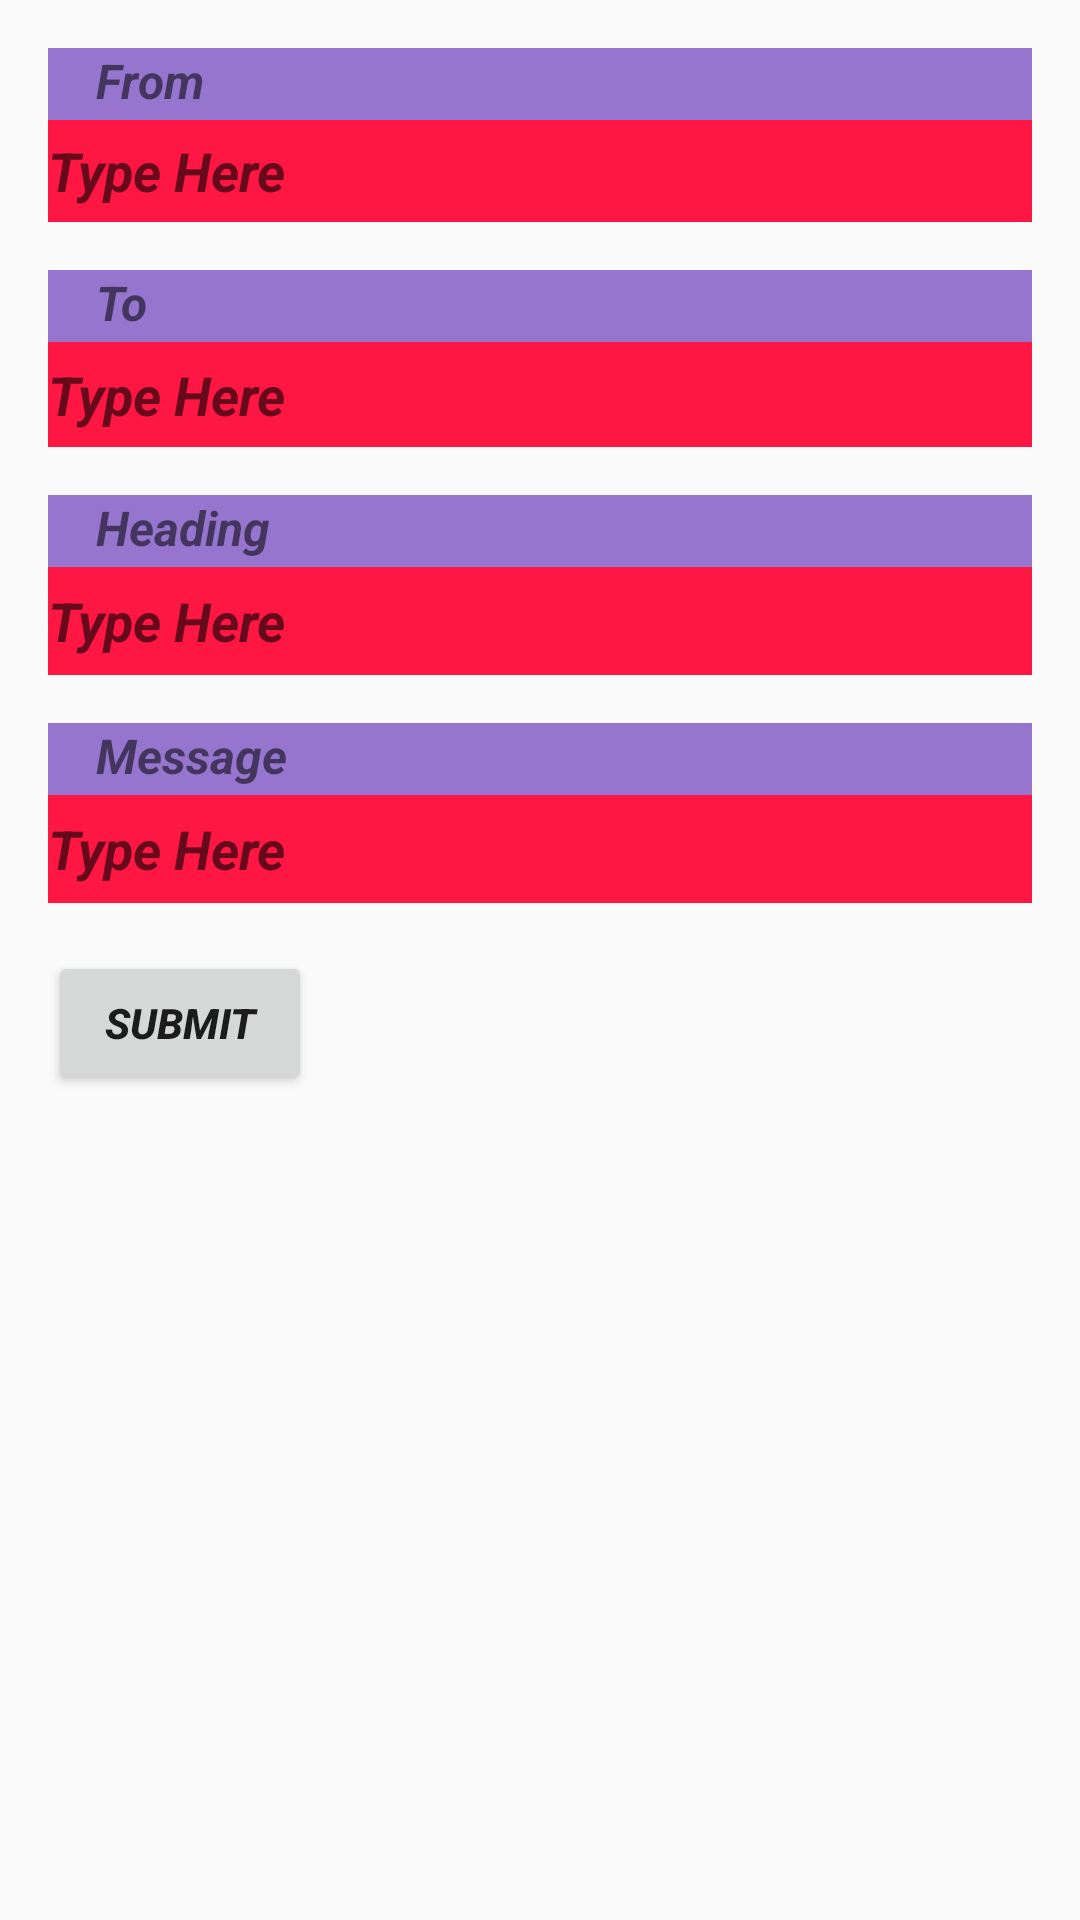

The Android layout XML behind this screen, and the referenced resources:
<!-- AndroidManifest.xml: application theme AppTheme -->
<!-- res/layout/activity_infoinput.xml -->
<?xml version="1.0" encoding="utf-8"?>
<LinearLayout xmlns:android="http://schemas.android.com/apk/res/android"

    xmlns:tools="http://schemas.android.com/tools"
    android:layout_width="match_parent"
    android:layout_height="match_parent"
    android:padding="16dp"
    android:background="@drawable/black"
    android:orientation="vertical">
    <TextView

        android:layout_width="match_parent"
        android:layout_height="24sp"
        android:paddingLeft="16dp"
        android:background="#9575CD"
        android:text="@string/from"
        android:textSize="16sp"
        android:paddingStart="16dp"
        tools:ignore="RtlSymmetry" />

    <EditText
        android:id="@+id/name"
        android:layout_width="match_parent"
        android:layout_height="34dp"
        android:layout_marginBottom="16dp"
        android:background="@color/color1"
        android:hint="@string/et1"
        android:inputType="textCapWords"
        tools:text="hello"

        android:textColor="@android:color/white"
        android:autofillHints="" />

    <TextView
        android:layout_width="match_parent"
        android:layout_height="24sp"
        android:paddingLeft="16dp"

        android:background="#9575CD"
        android:text="@string/to"
        android:textSize="16sp"
        android:paddingStart="16dp"
        tools:ignore="RtlSymmetry" />

    <EditText
        android:id="@+id/name_1"
        android:layout_width="match_parent"
        android:layout_height="35dp"

        android:layout_marginBottom="16dp"
        android:background="@color/color1"
        android:hint="@string/et1"
        android:inputType="textCapWords"
        android:textColor="@android:color/white"
        android:autofillHints="" />

    <TextView
        android:layout_width="match_parent"
        android:layout_height="24sp"
        android:paddingLeft="16dp"

        android:background="#9575CD"
        android:text="Heading"
        android:textSize="16sp"/>

    <EditText

        android:id="@+id/name_2"
        android:layout_width="match_parent"
        android:layout_height="36dp"
        android:layout_marginBottom="16dp"
        android:background="@color/color1"

        android:hint="@string/et1"
        android:inputType="textCapWords"
        android:textColor="@android:color/white" />

    <TextView
        android:layout_width="match_parent"
        android:layout_height="24sp"
        android:paddingLeft="16dp"

        android:background="#9575CD"
        android:text="Message"
        android:id="@+id/hii"
        android:textSize="16sp"/>
    <EditText

        android:layout_width="match_parent"
        android:layout_height="36dp"
        android:hint="@string/et1"
        android:background="@color/color1"

        android:layout_marginBottom="16dp"
        android:id="@+id/name_3"
        android:inputType="textCapWords"
        android:textColor="@android:color/white"
        android:autofillHints="" />


    <Button
        android:layout_width="wrap_content"
        android:layout_height="wrap_content"
        android:id="@+id/button"
        android:text="Submit">

    </Button>


</LinearLayout>
<!-- resources referenced by this layout -->
<resources>
  <color name="color1">#FF1744</color>
  <string name="et1">Type Here</string>
  <string name="from">From</string>
  <string name="to">To</string>
  <style name="AppTheme" parent="Theme.AppCompat.Light.DarkActionBar">
          
          <item name="colorPrimary">@color/colorPrimary</item>
          <item name="colorPrimaryDark">@color/colorPrimaryDark</item>
          <item name="android:textStyle">bold|italic</item>
  
          <item name="colorAccent">@color/colorAccent</item>
  
      </style>
  <color name="colorPrimary">#6200EE</color>
  <color name="colorPrimaryDark">#3700B3</color>
  <color name="colorAccent">#03DAC5</color>
</resources>
